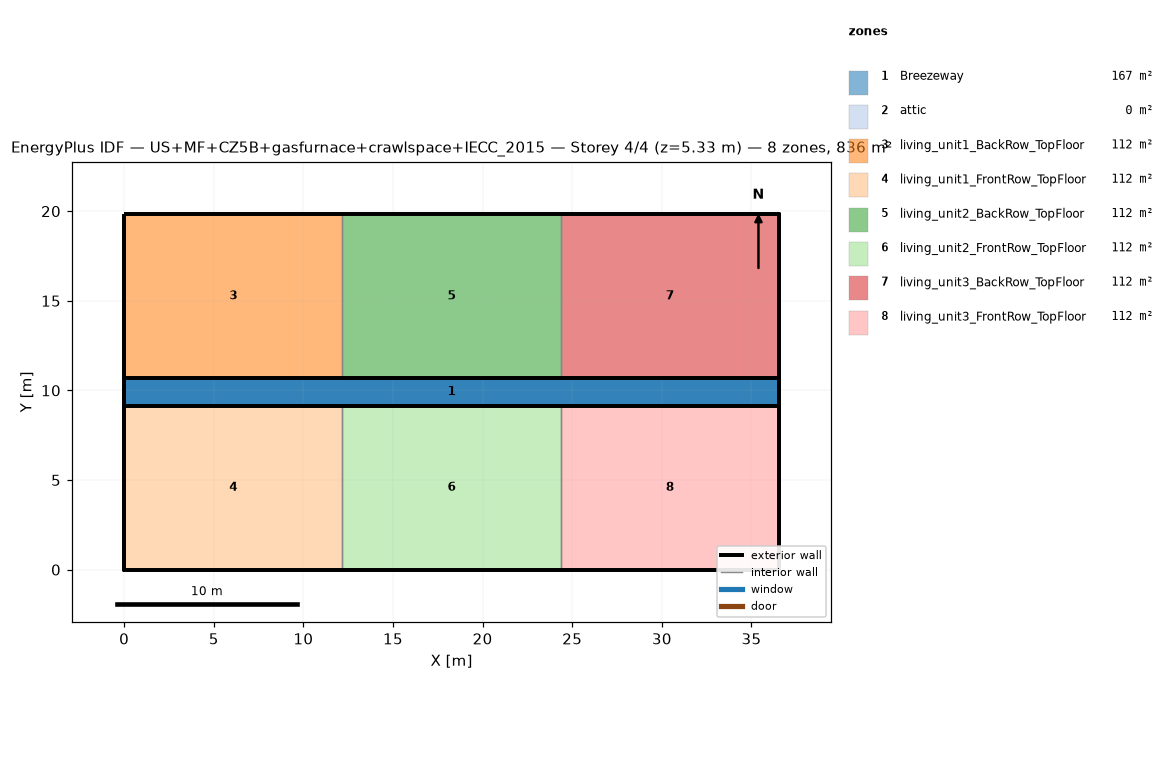
=== STOREY PLAN SPEC (per zone: floor XY polygon, exterior-wall plan segments, windows/doors) ===
zone 1: Breezeway  (167.0 m²)
  floor: (36.54, 9.16) (0.00, 9.16) (0.00, 10.68) (36.54, 10.68)
  floor: (36.54, 9.16) (0.00, 9.16) (0.00, 10.68) (36.54, 10.68)
  floor: (36.54, 9.16) (0.00, 9.16) (0.00, 10.68) (36.54, 10.68)
zone 2: attic  (0.0 m²)
  exterior wall: (36.54, 0.00) – (36.54, 19.84) – (36.54, 9.92)  [29.8 m]
  exterior wall: (0.00, 19.84) – (0.00, 0.00) – (0.00, 9.92)  [29.8 m]
zone 3: living_unit1_BackRow_TopFloor  (111.5 m²)
  floor: (12.18, 10.68) (0.00, 10.68) (0.00, 19.84) (12.18, 19.84)
  exterior wall: (12.18, 19.84) – (0.00, 19.84)  [12.2 m]
  exterior wall: (0.00, 19.84) – (0.00, 10.68)  [9.2 m]
  exterior wall: (0.00, 10.68) – (12.18, 10.68)  [12.2 m]
  interior walls: 1
zone 4: living_unit1_FrontRow_TopFloor  (111.5 m²)
  floor: (12.18, 0.00) (0.00, 0.00) (0.00, 9.16) (12.18, 9.16)
  exterior wall: (0.00, 0.00) – (12.18, 0.00)  [12.2 m]
  exterior wall: (0.00, 9.16) – (0.00, 0.00)  [9.2 m]
  exterior wall: (12.18, 9.16) – (0.00, 9.16)  [12.2 m]
  interior walls: 1
zone 5: living_unit2_BackRow_TopFloor  (111.5 m²)
  floor: (24.36, 10.68) (12.18, 10.68) (12.18, 19.84) (24.36, 19.84)
  exterior wall: (12.18, 10.68) – (24.36, 10.68)  [12.2 m]
  exterior wall: (24.36, 19.84) – (12.18, 19.84)  [12.2 m]
  interior walls: 2
zone 6: living_unit2_FrontRow_TopFloor  (111.5 m²)
  floor: (24.36, 0.00) (12.18, 0.00) (12.18, 9.16) (24.36, 9.16)
  exterior wall: (12.18, 0.00) – (24.36, 0.00)  [12.2 m]
  exterior wall: (24.36, 9.16) – (12.18, 9.16)  [12.2 m]
  interior walls: 2
zone 7: living_unit3_BackRow_TopFloor  (111.5 m²)
  floor: (36.54, 10.68) (24.36, 10.68) (24.36, 19.84) (36.54, 19.84)
  exterior wall: (36.54, 10.68) – (36.54, 19.84)  [9.2 m]
  exterior wall: (36.54, 19.84) – (24.36, 19.84)  [12.2 m]
  exterior wall: (24.36, 10.68) – (36.54, 10.68)  [12.2 m]
  interior walls: 1
zone 8: living_unit3_FrontRow_TopFloor  (111.5 m²)
  floor: (36.54, 0.00) (24.36, 0.00) (24.36, 9.16) (36.54, 9.16)
  exterior wall: (24.36, 0.00) – (36.54, 0.00)  [12.2 m]
  exterior wall: (36.54, 0.00) – (36.54, 9.16)  [9.2 m]
  exterior wall: (36.54, 9.16) – (24.36, 9.16)  [12.2 m]
  interior walls: 1

=== DERIVED (storey summary) ===
Building: US+MF+CZ5B+gasfurnace+crawlspace+IECC_2015
Storey: 4 of 4  (floor level z = 5.33 m)
Storey gross floor area: 836.2 m²
Zones on this storey: 8
  - Breezeway: floor 167.0 m²
  - attic: floor 0.0 m²; exterior wall 59.5 m (81.9 m²); WWR 0.0%
  - living_unit1_BackRow_TopFloor: floor 111.5 m²; exterior wall 33.5 m (86.9 m²); WWR 0.0%
  - living_unit1_FrontRow_TopFloor: floor 111.5 m²; exterior wall 33.5 m (86.9 m²); WWR 0.0%
  - living_unit2_BackRow_TopFloor: floor 111.5 m²; exterior wall 24.4 m (63.1 m²); WWR 0.0%
  - living_unit2_FrontRow_TopFloor: floor 111.5 m²; exterior wall 24.4 m (63.1 m²); WWR 0.0%
  - living_unit3_BackRow_TopFloor: floor 111.5 m²; exterior wall 33.5 m (86.9 m²); WWR 0.0%
  - living_unit3_FrontRow_TopFloor: floor 111.5 m²; exterior wall 33.5 m (86.9 m²); WWR 0.0%
Zone adjacency (shared interzone walls):
  - living_unit1_BackRow_TopFloor ↔ living_unit2_BackRow_TopFloor
  - living_unit1_FrontRow_TopFloor ↔ living_unit2_FrontRow_TopFloor
  - living_unit2_BackRow_TopFloor ↔ living_unit3_BackRow_TopFloor
  - living_unit2_FrontRow_TopFloor ↔ living_unit3_FrontRow_TopFloor